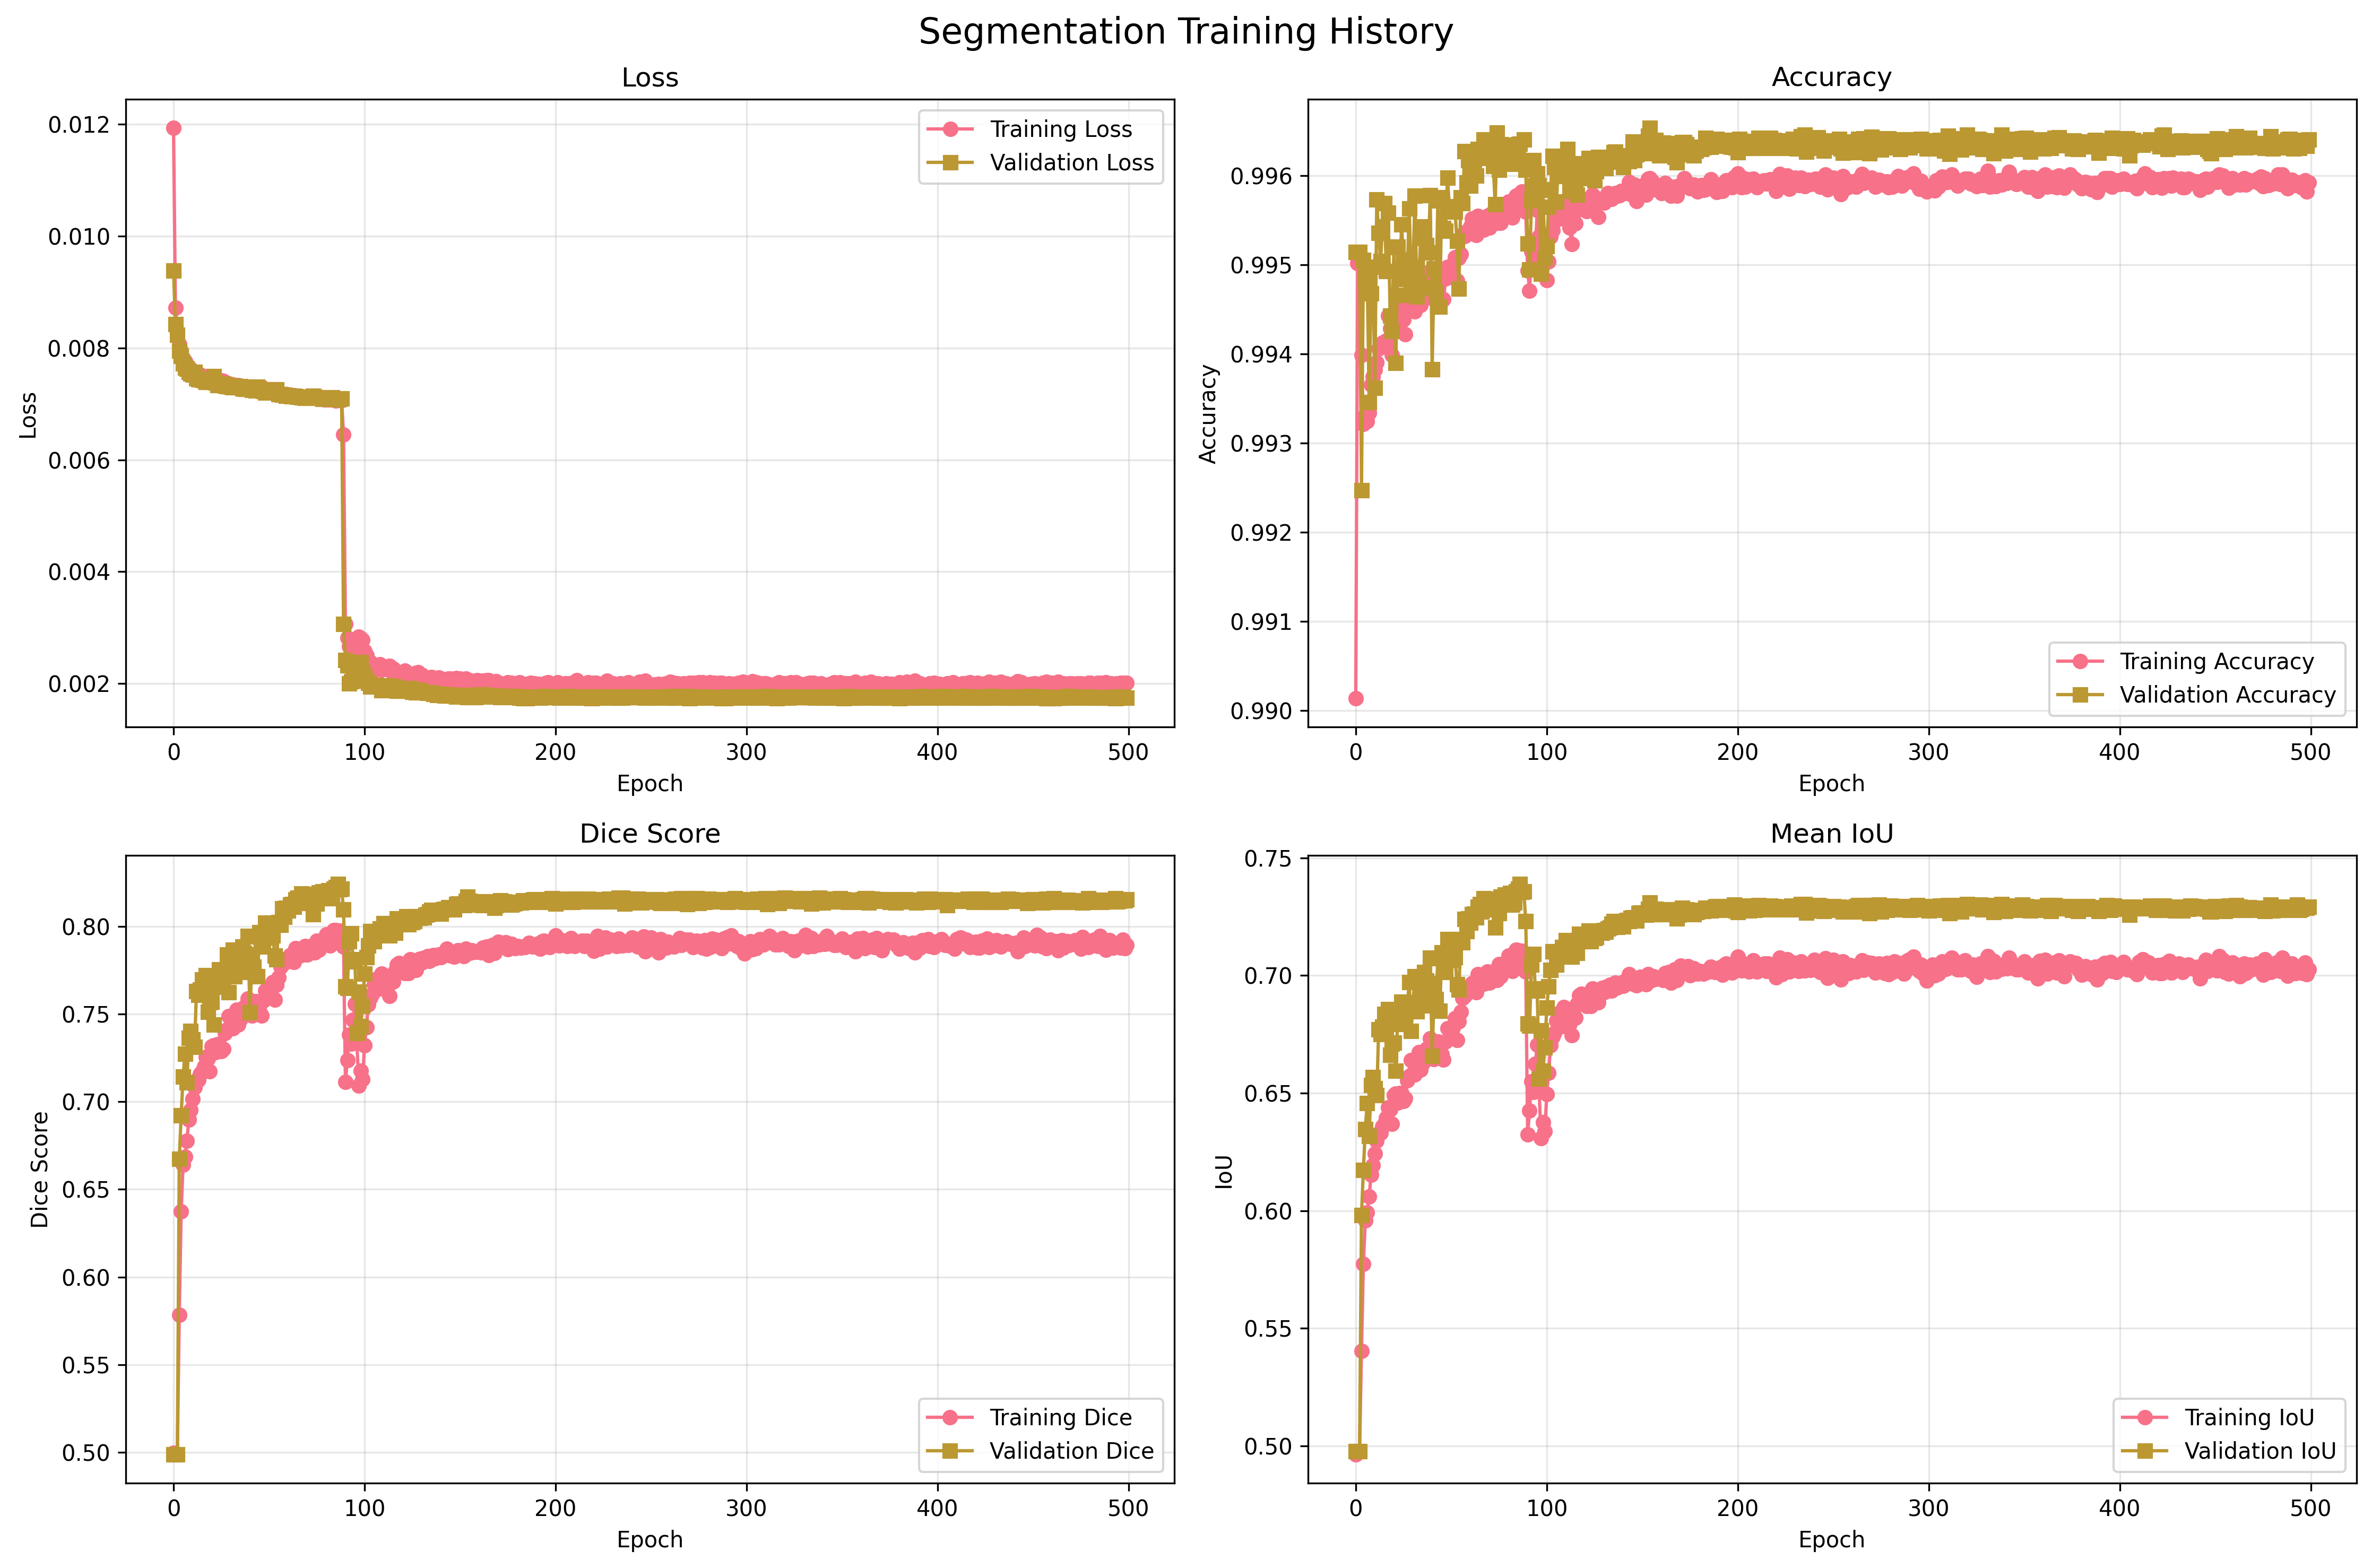

The table this chart was drawn from, first rows:
epoch, train_loss, train_accuracy, train_mean_iou, train_mean_dice, train_iou_Class_0, train_dice_Class_0, train_iou_Class_1, train_dice_Class_1, val_loss, val_accuracy, val_mean_iou, val_mean_dice, val_iou_Class_0, val_dice_Class_0, val_iou_Class_1, val_dice_Class_1, dataset, task
1, 0.01194, 0.9901, 0.4962, 0.4999, 0.9901, 0.995, 0.00234, 0.004668, 0.009382, 0.9951, 0.4976, 0.4988, 0.9951, 0.9976, 0.0, 0.0, brain_stroke, segmentation
2, 0.008723, 0.995, 0.4975, 0.4988, 0.995, 0.9975, 0.0, 0.0, 0.008428, 0.9951, 0.4976, 0.4988, 0.9951, 0.9976, 0.0, 0.0, brain_stroke, segmentation
3, 0.008266, 0.995, 0.4975, 0.4988, 0.995, 0.9975, 0.0, 0.0, 0.008233, 0.9951, 0.4976, 0.4988, 0.9951, 0.9976, 0.0, 0.0, brain_stroke, segmentation
4, 0.008067, 0.994, 0.5404, 0.5784, 0.994, 0.997, 0.08682, 0.1598, 0.007947, 0.9925, 0.5981, 0.6674, 0.9925, 0.9962, 0.2038, 0.3386, brain_stroke, segmentation
5, 0.007951, 0.9932, 0.5773, 0.6373, 0.9932, 0.9966, 0.1614, 0.278, 0.007858, 0.9951, 0.6174, 0.6921, 0.995, 0.9975, 0.2397, 0.3867, brain_stroke, segmentation
6, 0.00782, 0.9933, 0.5959, 0.664, 0.9933, 0.9966, 0.1986, 0.3313, 0.007723, 0.9948, 0.6347, 0.7141, 0.9948, 0.9974, 0.2746, 0.4309, brain_stroke, segmentation
7, 0.007764, 0.9932, 0.5993, 0.6687, 0.9932, 0.9966, 0.2054, 0.3408, 0.007647, 0.9949, 0.6457, 0.7274, 0.9949, 0.9974, 0.2964, 0.4573, brain_stroke, segmentation
8, 0.007708, 0.9933, 0.6059, 0.6777, 0.9933, 0.9967, 0.2185, 0.3587, 0.007629, 0.9935, 0.6317, 0.7109, 0.9934, 0.9967, 0.2699, 0.4251, brain_stroke, segmentation
9, 0.007655, 0.9937, 0.6151, 0.6898, 0.9936, 0.9968, 0.2366, 0.3827, 0.007573, 0.9947, 0.6533, 0.7365, 0.9947, 0.9973, 0.312, 0.4756, brain_stroke, segmentation
10, 0.007626, 0.9937, 0.6193, 0.6951, 0.9937, 0.9969, 0.2449, 0.3934, 0.007544, 0.995, 0.6568, 0.7404, 0.995, 0.9975, 0.3186, 0.4832, brain_stroke, segmentation
11, 0.007591, 0.9938, 0.6243, 0.7015, 0.9938, 0.9969, 0.2548, 0.4062, 0.007527, 0.9936, 0.6521, 0.7354, 0.9936, 0.9968, 0.3106, 0.474, brain_stroke, segmentation
12, 0.007555, 0.9939, 0.6297, 0.7082, 0.9939, 0.9969, 0.2655, 0.4196, 0.007569, 0.9957, 0.649, 0.7311, 0.9957, 0.9979, 0.3023, 0.4642, brain_stroke, segmentation
13, 0.007544, 0.9941, 0.6329, 0.7121, 0.9941, 0.997, 0.2717, 0.4273, 0.007458, 0.9954, 0.6772, 0.763, 0.9953, 0.9977, 0.359, 0.5283, brain_stroke, segmentation
14, 0.007531, 0.9941, 0.6331, 0.7124, 0.9941, 0.997, 0.272, 0.4277, 0.007437, 0.995, 0.675, 0.7608, 0.995, 0.9975, 0.355, 0.524, brain_stroke, segmentation
15, 0.007521, 0.9941, 0.6358, 0.7157, 0.9941, 0.997, 0.2775, 0.4344, 0.007443, 0.9954, 0.6781, 0.764, 0.9954, 0.9977, 0.3608, 0.5303, brain_stroke, segmentation
16, 0.007502, 0.9941, 0.637, 0.7172, 0.9941, 0.997, 0.2798, 0.4373, 0.007431, 0.9957, 0.6835, 0.7697, 0.9957, 0.9978, 0.3714, 0.5416, brain_stroke, segmentation
17, 0.007482, 0.9942, 0.6393, 0.72, 0.9941, 0.9971, 0.2845, 0.443, 0.007415, 0.9949, 0.6769, 0.7628, 0.9949, 0.9975, 0.3589, 0.5282, brain_stroke, segmentation
18, 0.007468, 0.9944, 0.6438, 0.7254, 0.9944, 0.9972, 0.2933, 0.4535, 0.007392, 0.9956, 0.6856, 0.7719, 0.9956, 0.9978, 0.3756, 0.5461, brain_stroke, segmentation
19, 0.007456, 0.9943, 0.6431, 0.7245, 0.9943, 0.9971, 0.2918, 0.4518, 0.007406, 0.9944, 0.6663, 0.7513, 0.9944, 0.9972, 0.3382, 0.5054, brain_stroke, segmentation
20, 0.007479, 0.994, 0.637, 0.7172, 0.994, 0.997, 0.2799, 0.4374, 0.007391, 0.9943, 0.6711, 0.7567, 0.9942, 0.9971, 0.3479, 0.5162, brain_stroke, segmentation
21, 0.007434, 0.9944, 0.6491, 0.7316, 0.9944, 0.9972, 0.3038, 0.466, 0.007395, 0.9952, 0.6714, 0.7568, 0.9952, 0.9976, 0.3477, 0.516, brain_stroke, segmentation
22, 0.007422, 0.9945, 0.6497, 0.7322, 0.9945, 0.9972, 0.3048, 0.4673, 0.007492, 0.9939, 0.6596, 0.7439, 0.9939, 0.9969, 0.3252, 0.4908, brain_stroke, segmentation
23, 0.007433, 0.9943, 0.646, 0.728, 0.9943, 0.9971, 0.2978, 0.4589, 0.007379, 0.9952, 0.6828, 0.7691, 0.9952, 0.9976, 0.3704, 0.5406, brain_stroke, segmentation
24, 0.00741, 0.9944, 0.6501, 0.7327, 0.9944, 0.9972, 0.3057, 0.4683, 0.00733, 0.9948, 0.6793, 0.7655, 0.9948, 0.9974, 0.3639, 0.5336, brain_stroke, segmentation
25, 0.007414, 0.9944, 0.6501, 0.7327, 0.9944, 0.9972, 0.3057, 0.4683, 0.007333, 0.9955, 0.6888, 0.7754, 0.9954, 0.9977, 0.3822, 0.5531, brain_stroke, segmentation
26, 0.007418, 0.9944, 0.6466, 0.7287, 0.9944, 0.9972, 0.2989, 0.4602, 0.007356, 0.9951, 0.6867, 0.7733, 0.995, 0.9975, 0.3784, 0.5491, brain_stroke, segmentation
27, 0.00741, 0.9942, 0.6477, 0.73, 0.9942, 0.9971, 0.3012, 0.463, 0.007366, 0.9947, 0.6805, 0.7668, 0.9946, 0.9973, 0.3663, 0.5362, brain_stroke, segmentation
28, 0.00738, 0.9946, 0.6554, 0.7389, 0.9945, 0.9973, 0.3163, 0.4806, 0.007325, 0.9949, 0.687, 0.7737, 0.9949, 0.9974, 0.3792, 0.5499, brain_stroke, segmentation
29, 0.007368, 0.9945, 0.6572, 0.741, 0.9945, 0.9973, 0.32, 0.4848, 0.007317, 0.9956, 0.6972, 0.7839, 0.9956, 0.9978, 0.3987, 0.5701, brain_stroke, segmentation
30, 0.007345, 0.9947, 0.664, 0.7486, 0.9947, 0.9973, 0.3332, 0.4999, 0.007331, 0.9948, 0.6765, 0.7624, 0.9948, 0.9974, 0.3582, 0.5275, brain_stroke, segmentation
31, 0.007349, 0.9946, 0.6586, 0.7426, 0.9946, 0.9973, 0.3227, 0.4879, 0.007306, 0.995, 0.6887, 0.7754, 0.995, 0.9975, 0.3824, 0.5533, brain_stroke, segmentation
32, 0.007348, 0.9945, 0.658, 0.7419, 0.9945, 0.9972, 0.3215, 0.4865, 0.007294, 0.9958, 0.6997, 0.7865, 0.9958, 0.9979, 0.4036, 0.5751, brain_stroke, segmentation
33, 0.007333, 0.9946, 0.6623, 0.7467, 0.9946, 0.9973, 0.3299, 0.4962, 0.007322, 0.9946, 0.6848, 0.7714, 0.9946, 0.9973, 0.375, 0.5454, brain_stroke, segmentation
34, 0.007314, 0.9949, 0.6674, 0.7524, 0.9948, 0.9974, 0.34, 0.5075, 0.007303, 0.9948, 0.6876, 0.7742, 0.9948, 0.9974, 0.3804, 0.5511, brain_stroke, segmentation
35, 0.007338, 0.9946, 0.6598, 0.744, 0.9945, 0.9973, 0.3251, 0.4907, 0.0073, 0.9953, 0.693, 0.7798, 0.9953, 0.9976, 0.3907, 0.5619, brain_stroke, segmentation
36, 0.00732, 0.9946, 0.6625, 0.747, 0.9946, 0.9973, 0.3305, 0.4968, 0.007319, 0.9947, 0.6872, 0.7739, 0.9947, 0.9974, 0.3797, 0.5504, brain_stroke, segmentation
37, 0.007317, 0.9947, 0.6645, 0.7492, 0.9946, 0.9973, 0.3344, 0.5012, 0.007277, 0.9954, 0.7014, 0.7883, 0.9954, 0.9977, 0.4074, 0.579, brain_stroke, segmentation
38, 0.007304, 0.9948, 0.6688, 0.754, 0.9948, 0.9974, 0.3428, 0.5105, 0.007273, 0.9952, 0.6977, 0.7846, 0.9952, 0.9976, 0.4003, 0.5717, brain_stroke, segmentation
39, 0.007303, 0.9947, 0.666, 0.7508, 0.9947, 0.9974, 0.3372, 0.5043, 0.007264, 0.9951, 0.6968, 0.7837, 0.9951, 0.9976, 0.3985, 0.5699, brain_stroke, segmentation
40, 0.007273, 0.9949, 0.6732, 0.7588, 0.9949, 0.9975, 0.3515, 0.5201, 0.007263, 0.9958, 0.7074, 0.7943, 0.9958, 0.9979, 0.4191, 0.5906, brain_stroke, segmentation
41, 0.007304, 0.9946, 0.6656, 0.7505, 0.9946, 0.9973, 0.3367, 0.5037, 0.007305, 0.9938, 0.6658, 0.7509, 0.9938, 0.9969, 0.3377, 0.5049, brain_stroke, segmentation
42, 0.007311, 0.9947, 0.6644, 0.7491, 0.9946, 0.9973, 0.3341, 0.5009, 0.007254, 0.995, 0.6914, 0.7782, 0.9949, 0.9975, 0.3879, 0.559, brain_stroke, segmentation
43, 0.007281, 0.9948, 0.6697, 0.755, 0.9948, 0.9974, 0.3446, 0.5125, 0.007276, 0.9947, 0.69, 0.7768, 0.9947, 0.9973, 0.3852, 0.5562, brain_stroke, segmentation
44, 0.007278, 0.9948, 0.6718, 0.7573, 0.9948, 0.9974, 0.3489, 0.5173, 0.007235, 0.9957, 0.7073, 0.7941, 0.9957, 0.9979, 0.4188, 0.5904, brain_stroke, segmentation
45, 0.007283, 0.9948, 0.6699, 0.7552, 0.9948, 0.9974, 0.3449, 0.5129, 0.007304, 0.9945, 0.6849, 0.7715, 0.9945, 0.9972, 0.3753, 0.5458, brain_stroke, segmentation
46, 0.007282, 0.9946, 0.6664, 0.7514, 0.9946, 0.9973, 0.3382, 0.5054, 0.007248, 0.9958, 0.7097, 0.7965, 0.9957, 0.9979, 0.4236, 0.5952, brain_stroke, segmentation
47, 0.007309, 0.9946, 0.6643, 0.749, 0.9946, 0.9973, 0.334, 0.5007, 0.007237, 0.9954, 0.7015, 0.7884, 0.9954, 0.9977, 0.4075, 0.5791, brain_stroke, segmentation
48, 0.007266, 0.9948, 0.6719, 0.7574, 0.9948, 0.9974, 0.349, 0.5174, 0.007231, 0.9954, 0.7023, 0.7892, 0.9954, 0.9977, 0.4093, 0.5808, brain_stroke, segmentation
49, 0.007244, 0.995, 0.6774, 0.7634, 0.995, 0.9975, 0.3599, 0.5293, 0.007198, 0.996, 0.7153, 0.802, 0.996, 0.998, 0.4347, 0.606, brain_stroke, segmentation
50, 0.007232, 0.995, 0.6773, 0.7633, 0.9949, 0.9975, 0.3597, 0.5291, 0.007229, 0.9957, 0.7071, 0.794, 0.9956, 0.9978, 0.4186, 0.5902, brain_stroke, segmentation
51, 0.00724, 0.9949, 0.6754, 0.7612, 0.9949, 0.9974, 0.3559, 0.525, 0.007231, 0.9956, 0.711, 0.7978, 0.9956, 0.9978, 0.4264, 0.5978, brain_stroke, segmentation
52, 0.007238, 0.995, 0.6777, 0.7637, 0.995, 0.9975, 0.3605, 0.53, 0.007232, 0.9957, 0.7067, 0.7936, 0.9956, 0.9978, 0.4177, 0.5893, brain_stroke, segmentation
53, 0.007215, 0.9951, 0.6817, 0.768, 0.9951, 0.9975, 0.3684, 0.5384, 0.007256, 0.9956, 0.7078, 0.7947, 0.9956, 0.9978, 0.4201, 0.5916, brain_stroke, segmentation
54, 0.007262, 0.9948, 0.6725, 0.7581, 0.9948, 0.9974, 0.3503, 0.5188, 0.007243, 0.9953, 0.6963, 0.7831, 0.9953, 0.9976, 0.3973, 0.5686, brain_stroke, segmentation
55, 0.007239, 0.9951, 0.6804, 0.7665, 0.9951, 0.9975, 0.3657, 0.5356, 0.007255, 0.9947, 0.6941, 0.781, 0.9947, 0.9973, 0.3935, 0.5647, brain_stroke, segmentation
56, 0.007206, 0.9951, 0.6845, 0.7709, 0.9951, 0.9975, 0.3738, 0.5442, 0.007173, 0.9958, 0.7155, 0.8022, 0.9957, 0.9979, 0.4352, 0.6065, brain_stroke, segmentation
57, 0.007174, 0.9953, 0.6903, 0.7769, 0.9953, 0.9977, 0.3852, 0.5562, 0.007176, 0.9957, 0.714, 0.8008, 0.9957, 0.9978, 0.4324, 0.6038, brain_stroke, segmentation
58, 0.007163, 0.9953, 0.6913, 0.778, 0.9953, 0.9976, 0.3872, 0.5583, 0.007165, 0.9963, 0.724, 0.8102, 0.9963, 0.9981, 0.4517, 0.6223, brain_stroke, segmentation
59, 0.007175, 0.9954, 0.6925, 0.7792, 0.9954, 0.9977, 0.3896, 0.5607, 0.007159, 0.9959, 0.7187, 0.8053, 0.9959, 0.998, 0.4416, 0.6126, brain_stroke, segmentation
60, 0.007157, 0.9953, 0.6928, 0.7796, 0.9953, 0.9977, 0.3903, 0.5615, 0.007149, 0.9962, 0.7243, 0.8105, 0.9962, 0.9981, 0.4524, 0.623, brain_stroke, segmentation
... 440 more rows
